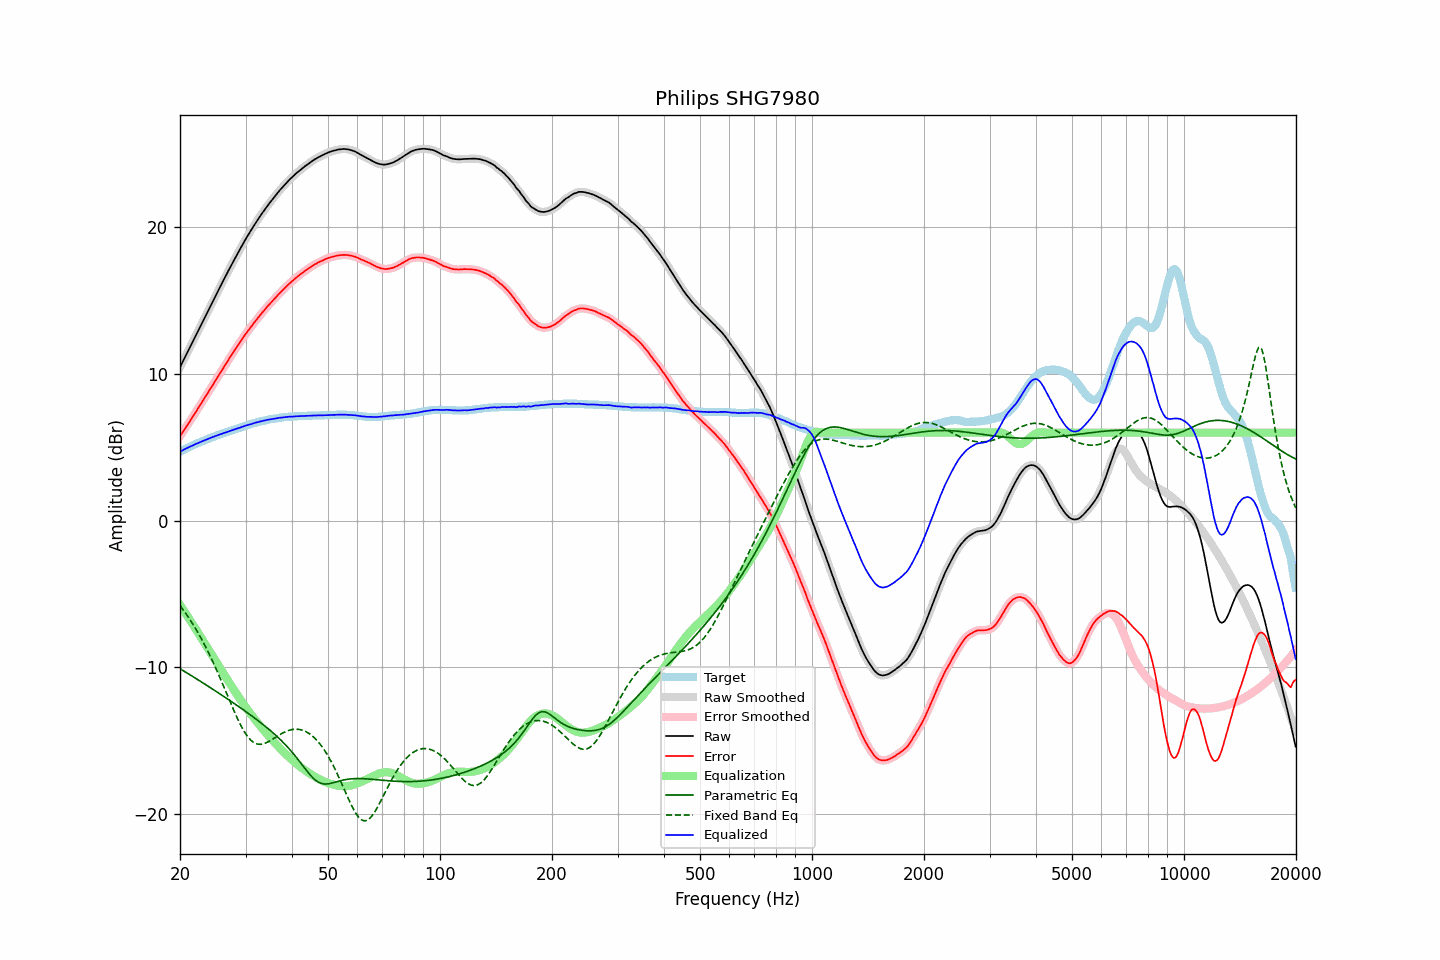

The data file committed next to this chart (first rows):
frequency, raw, error, smoothed, error_smoothed, equalization, parametric_eq, fixed_band_eq, equalized_raw, equalized_smoothed, target
20.00, 10.47, 5.76, 10.47, 5.76, -5.76, -10.11, -5.79, 4.70, 4.70, 4.71
20.20, 10.69, 5.92, 10.69, 5.92, -5.92, -10.17, -5.94, 4.76, 4.76, 4.77
20.40, 10.91, 6.09, 10.91, 6.09, -6.09, -10.24, -6.09, 4.82, 4.82, 4.82
20.61, 11.12, 6.25, 11.13, 6.25, -6.25, -10.31, -6.24, 4.87, 4.88, 4.87
20.81, 11.35, 6.42, 11.35, 6.42, -6.42, -10.37, -6.40, 4.93, 4.93, 4.93
21.02, 11.57, 6.58, 11.57, 6.58, -6.58, -10.44, -6.56, 4.98, 4.98, 4.99
21.23, 11.79, 6.75, 11.79, 6.75, -6.75, -10.51, -6.72, 5.04, 5.04, 5.04
21.44, 12.01, 6.92, 12.01, 6.92, -6.92, -10.58, -6.89, 5.09, 5.09, 5.09
21.66, 12.22, 7.09, 12.23, 7.09, -7.09, -10.64, -7.07, 5.13, 5.14, 5.13
21.87, 12.45, 7.26, 12.45, 7.26, -7.26, -10.71, -7.25, 5.19, 5.19, 5.19
22.09, 12.67, 7.43, 12.67, 7.43, -7.44, -10.78, -7.43, 5.23, 5.23, 5.24
22.31, 12.89, 7.60, 12.89, 7.61, -7.61, -10.85, -7.62, 5.28, 5.28, 5.29
22.54, 13.11, 7.79, 13.11, 7.78, -7.79, -10.92, -7.81, 5.33, 5.33, 5.32
22.76, 13.34, 7.96, 13.34, 7.96, -7.96, -10.99, -8.01, 5.38, 5.37, 5.38
22.99, 13.56, 8.14, 13.56, 8.14, -8.14, -11.06, -8.21, 5.42, 5.42, 5.42
23.22, 13.78, 8.31, 13.78, 8.31, -8.31, -11.13, -8.42, 5.46, 5.46, 5.47
23.45, 14.00, 8.49, 14.00, 8.49, -8.49, -11.20, -8.63, 5.51, 5.51, 5.51
23.69, 14.21, 8.66, 14.22, 8.66, -8.66, -11.27, -8.85, 5.55, 5.55, 5.55
23.92, 14.44, 8.84, 14.44, 8.84, -8.84, -11.34, -9.07, 5.60, 5.60, 5.60
24.16, 14.66, 9.01, 14.65, 9.01, -9.01, -11.41, -9.30, 5.65, 5.64, 5.65
24.40, 14.87, 9.18, 14.87, 9.19, -9.19, -11.48, -9.53, 5.68, 5.68, 5.69
24.65, 15.08, 9.36, 15.09, 9.36, -9.36, -11.55, -9.77, 5.72, 5.72, 5.73
24.89, 15.31, 9.54, 15.30, 9.54, -9.54, -11.62, -10.01, 5.77, 5.77, 5.77
25.14, 15.52, 9.71, 15.52, 9.72, -9.72, -11.69, -10.25, 5.80, 5.81, 5.81
25.39, 15.74, 9.89, 15.74, 9.89, -9.89, -11.76, -10.50, 5.85, 5.85, 5.85
25.65, 15.96, 10.07, 15.95, 10.07, -10.07, -11.84, -10.76, 5.89, 5.89, 5.89
25.91, 16.16, 10.24, 16.17, 10.24, -10.25, -11.91, -11.01, 5.92, 5.92, 5.92
26.16, 16.39, 10.42, 16.38, 10.42, -10.42, -11.98, -11.27, 5.97, 5.96, 5.97
26.43, 16.59, 10.60, 16.60, 10.60, -10.60, -12.05, -11.53, 6.00, 6.00, 6.00
26.69, 16.81, 10.77, 16.81, 10.77, -10.77, -12.13, -11.79, 6.03, 6.04, 6.04
26.96, 17.02, 10.95, 17.02, 10.95, -10.95, -12.20, -12.05, 6.08, 6.07, 6.08
27.23, 17.22, 11.12, 17.23, 11.12, -11.12, -12.28, -12.31, 6.11, 6.11, 6.11
27.50, 17.44, 11.29, 17.43, 11.29, -11.29, -12.35, -12.57, 6.15, 6.15, 6.15
27.77, 17.64, 11.45, 17.64, 11.46, -11.46, -12.43, -12.83, 6.18, 6.18, 6.19
28.05, 17.85, 11.63, 17.85, 11.63, -11.62, -12.50, -13.08, 6.22, 6.22, 6.22
28.33, 18.05, 11.79, 18.05, 11.79, -11.79, -12.58, -13.32, 6.26, 6.26, 6.26
28.62, 18.24, 11.95, 18.25, 11.95, -11.96, -12.65, -13.56, 6.29, 6.29, 6.29
28.90, 18.45, 12.11, 18.45, 12.12, -12.12, -12.73, -13.79, 6.33, 6.33, 6.34
29.19, 18.65, 12.28, 18.65, 12.28, -12.28, -12.80, -14.01, 6.37, 6.37, 6.37
29.48, 18.85, 12.44, 18.85, 12.44, -12.44, -12.88, -14.21, 6.41, 6.41, 6.41
29.78, 19.03, 12.59, 19.04, 12.60, -12.59, -12.96, -14.40, 6.44, 6.45, 6.45
30.08, 19.23, 12.76, 19.23, 12.75, -12.75, -13.04, -14.57, 6.49, 6.48, 6.48
30.38, 19.41, 12.90, 19.42, 12.90, -12.90, -13.12, -14.73, 6.52, 6.52, 6.52
30.68, 19.60, 13.05, 19.60, 13.05, -13.05, -13.20, -14.86, 6.55, 6.55, 6.55
30.99, 19.77, 13.19, 19.77, 13.19, -13.19, -13.28, -14.98, 6.58, 6.58, 6.59
31.30, 19.94, 13.33, 19.95, 13.33, -13.34, -13.36, -15.07, 6.61, 6.61, 6.62
31.61, 20.13, 13.48, 20.12, 13.48, -13.48, -13.44, -15.15, 6.65, 6.65, 6.65
31.93, 20.29, 13.62, 20.29, 13.62, -13.62, -13.52, -15.20, 6.67, 6.68, 6.68
32.24, 20.47, 13.76, 20.46, 13.76, -13.76, -13.60, -15.25, 6.71, 6.71, 6.71
32.57, 20.63, 13.89, 20.63, 13.90, -13.90, -13.69, -15.26, 6.73, 6.74, 6.74
32.89, 20.80, 14.03, 20.79, 14.03, -14.03, -13.77, -15.27, 6.77, 6.76, 6.77
33.22, 20.96, 14.17, 20.95, 14.16, -14.17, -13.86, -15.25, 6.79, 6.79, 6.79
33.55, 21.11, 14.29, 21.11, 14.30, -14.30, -13.94, -15.23, 6.81, 6.81, 6.82
33.89, 21.27, 14.43, 21.27, 14.43, -14.43, -14.03, -15.19, 6.84, 6.84, 6.84
34.23, 21.42, 14.56, 21.42, 14.56, -14.55, -14.12, -15.14, 6.86, 6.86, 6.86
34.57, 21.57, 14.68, 21.56, 14.68, -14.68, -14.21, -15.08, 6.89, 6.88, 6.89
34.92, 21.70, 14.80, 21.71, 14.80, -14.80, -14.31, -15.02, 6.90, 6.90, 6.91
35.27, 21.84, 14.92, 21.85, 14.92, -14.92, -14.40, -14.95, 6.92, 6.92, 6.93
35.62, 21.99, 15.04, 21.99, 15.04, -15.04, -14.50, -14.88, 6.94, 6.94, 6.95
35.97, 22.13, 15.16, 22.12, 15.16, -15.16, -14.59, -14.81, 6.97, 6.96, 6.97
... 635 more rows
